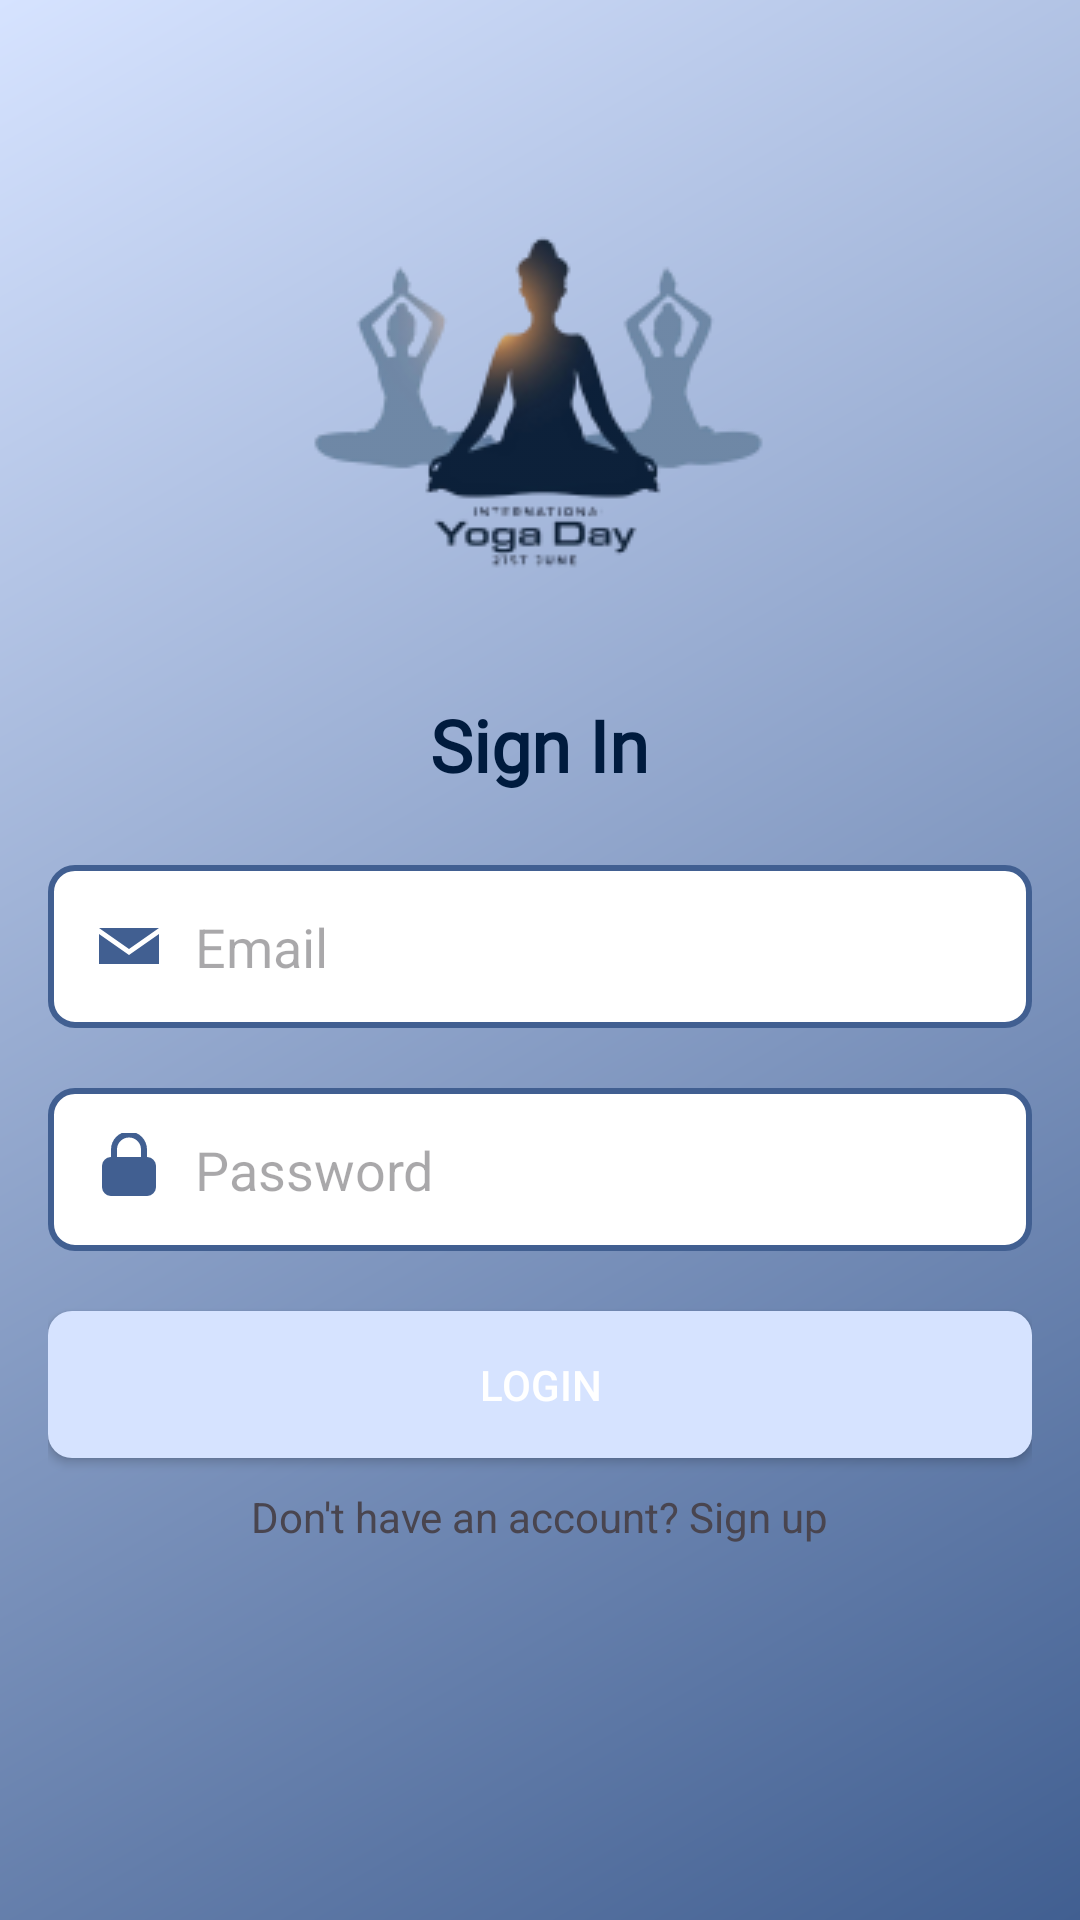

Android layout source for this screen:
<!-- AndroidManifest.xml: application theme Theme.NewYogaApplication -->
<!-- res/layout/activity_login.xml -->
<ScrollView xmlns:android="http://schemas.android.com/apk/res/android"
    android:layout_width="match_parent"
    android:layout_height="match_parent"
    android:fillViewport="true">

    <LinearLayout
        android:orientation="vertical"
        android:layout_width="match_parent"
        android:layout_height="wrap_content"
        android:padding="16dp"
        android:gravity="center_horizontal"
        android:background="@drawable/background_login">

        
        <ImageView
            android:id="@+id/ivLogo"
            android:layout_width="250dp"
            android:layout_height="200dp"
            android:src="@drawable/yoga_logo"
            android:layout_marginBottom="16dp"
            android:scaleType="fitCenter"/>

        
        <TextView
            android:id="@+id/tvlogin"
            android:layout_width="wrap_content"
            android:layout_height="wrap_content"
            android:fontFamily="@font/pacifico_regular"
            android:text="Sign In"
            android:textColor="@color/md_theme_onPrimaryFixed"
            android:textSize="24sp"
            android:textStyle="bold"
            android:layout_gravity="center_horizontal"
            android:layout_marginBottom="24dp" />

        
        <EditText
            android:id="@+id/etEmail"
            android:layout_width="match_parent"
            android:layout_height="wrap_content"
            android:layout_marginBottom="20dp"
            android:background="@drawable/edit_text_background"
            android:drawableStart="@drawable/ic_email"
            android:drawablePadding="10dp"
            android:hint="Email"
            android:inputType="textEmailAddress"
            android:padding="15dp" />

        
        <EditText
            android:id="@+id/etPassword"
            android:layout_width="match_parent"
            android:layout_height="wrap_content"
            android:hint="Password"
            android:drawableStart="@drawable/ic_password"
            android:drawablePadding="10dp"
            android:inputType="textPassword"
            android:background="@drawable/edit_text_background"
            android:padding="15dp"
            android:layout_marginBottom="20dp"/>

        
        <Button
            android:id="@+id/btnLogin"
            android:layout_width="match_parent"
            android:layout_height="wrap_content"
            android:text="Login"
            android:textColor="#FFFFFF"
            android:background="@drawable/button_background"
            android:padding="15dp"
            android:layout_marginBottom="10dp"/>

        
        <TextView
            android:id="@+id/tvRegister"
            android:layout_width="wrap_content"
            android:layout_height="wrap_content"
            android:text="Don't have an account? Sign up"
            android:textSize="14sp"
            android:layout_gravity="center"/>

    </LinearLayout>
</ScrollView>
<!-- resources referenced by this layout -->
<resources>
  <color name="md_theme_onPrimaryFixed">#001B3E</color>
  <!-- drawable background_login (drawable) -->
  <layer-list xmlns:android="http://schemas.android.com/apk/res/android">
      <item>
          <shape android:shape="rectangle">
              <gradient
                  android:startColor="#415F91"
              android:endColor="#D6E3FF"
              android:angle="135" />
          </shape>
      </item>
  </layer-list>
  <!-- drawable edit_text_background (drawable) -->
  <shape xmlns:android="http://schemas.android.com/apk/res/android"
      android:shape="rectangle">
      <solid android:color="#FFFFFF"/>
      <corners android:radius="8dp"/>
      <stroke
          android:width="2dp"
          android:color="#415F91"/>
  </shape>
  <!-- drawable ic_email (drawable) -->
  <vector xmlns:android="http://schemas.android.com/apk/res/android"
      android:width="24dp"
      android:height="24dp"
      android:viewportWidth="24"
      android:viewportHeight="24">
      <path
          android:fillColor="#415F91"
      android:pathData="M22,6L12,13L2,6H22zM22,18L2,18V8l10,7L22,8V18z" />
  </vector>
  <style name="Theme.NewYogaApplication" parent="Base.Theme.NewYogaApplication" />
  <color name="md_theme_primary">#415F91</color>
  <color name="md_theme_onPrimary">#FFFFFF</color>
  <color name="md_theme_primaryContainer">#D6E3FF</color>
  <color name="md_theme_onPrimaryContainer">#001B3E</color>
  <color name="md_theme_secondary">#565F71</color>
  <color name="md_theme_onSecondary">#FFFFFF</color>
  <color name="md_theme_secondaryContainer">#DAE2F9</color>
  <color name="md_theme_onSecondaryContainer">#131C2B</color>
  <color name="md_theme_tertiary">#705575</color>
  <color name="md_theme_onTertiary">#FFFFFF</color>
  <color name="md_theme_tertiaryContainer">#FAD8FD</color>
  <color name="md_theme_onTertiaryContainer">#28132E</color>
  <color name="md_theme_error">#BA1A1A</color>
  <color name="md_theme_onError">#FFFFFF</color>
  <color name="md_theme_errorContainer">#FFDAD6</color>
  <color name="md_theme_onErrorContainer">#410002</color>
  <color name="md_theme_background">#F9F9FF</color>
  <color name="md_theme_onBackground">#191C20</color>
  <color name="md_theme_surface">#F9F9FF</color>
  <color name="md_theme_onSurface">#191C20</color>
  <color name="md_theme_surfaceVariant">#E0E2EC</color>
  <color name="md_theme_onSurfaceVariant">#44474E</color>
  <color name="md_theme_outline">#74777F</color>
  <color name="md_theme_outlineVariant">#C4C6D0</color>
  <color name="md_theme_inverseSurface">#2E3036</color>
  <color name="md_theme_inverseOnSurface">#F0F0F7</color>
  <color name="md_theme_inversePrimary">#AAC7FF</color>
  <color name="md_theme_primaryFixed">#D6E3FF</color>
  <color name="md_theme_primaryFixedDim">#AAC7FF</color>
  <color name="md_theme_onPrimaryFixedVariant">#284777</color>
  <color name="md_theme_secondaryFixed">#DAE2F9</color>
  <color name="md_theme_onSecondaryFixed">#131C2B</color>
  <color name="md_theme_secondaryFixedDim">#BEC6DC</color>
  <color name="md_theme_onSecondaryFixedVariant">#3E4759</color>
  <color name="md_theme_tertiaryFixed">#FAD8FD</color>
  <color name="md_theme_onTertiaryFixed">#28132E</color>
  <color name="md_theme_tertiaryFixedDim">#DDBCE0</color>
  <color name="md_theme_onTertiaryFixedVariant">#573E5C</color>
  <color name="md_theme_surfaceDim">#D9D9E0</color>
  <color name="md_theme_surfaceBright">#F9F9FF</color>
  <color name="md_theme_surfaceContainerLowest">#FFFFFF</color>
  <color name="md_theme_surfaceContainerLow">#F3F3FA</color>
  <color name="md_theme_surfaceContainer">#EDEDF4</color>
  <color name="md_theme_surfaceContainerHigh">#E7E8EE</color>
  <color name="md_theme_surfaceContainerHighest">#E2E2E9</color>
</resources>
